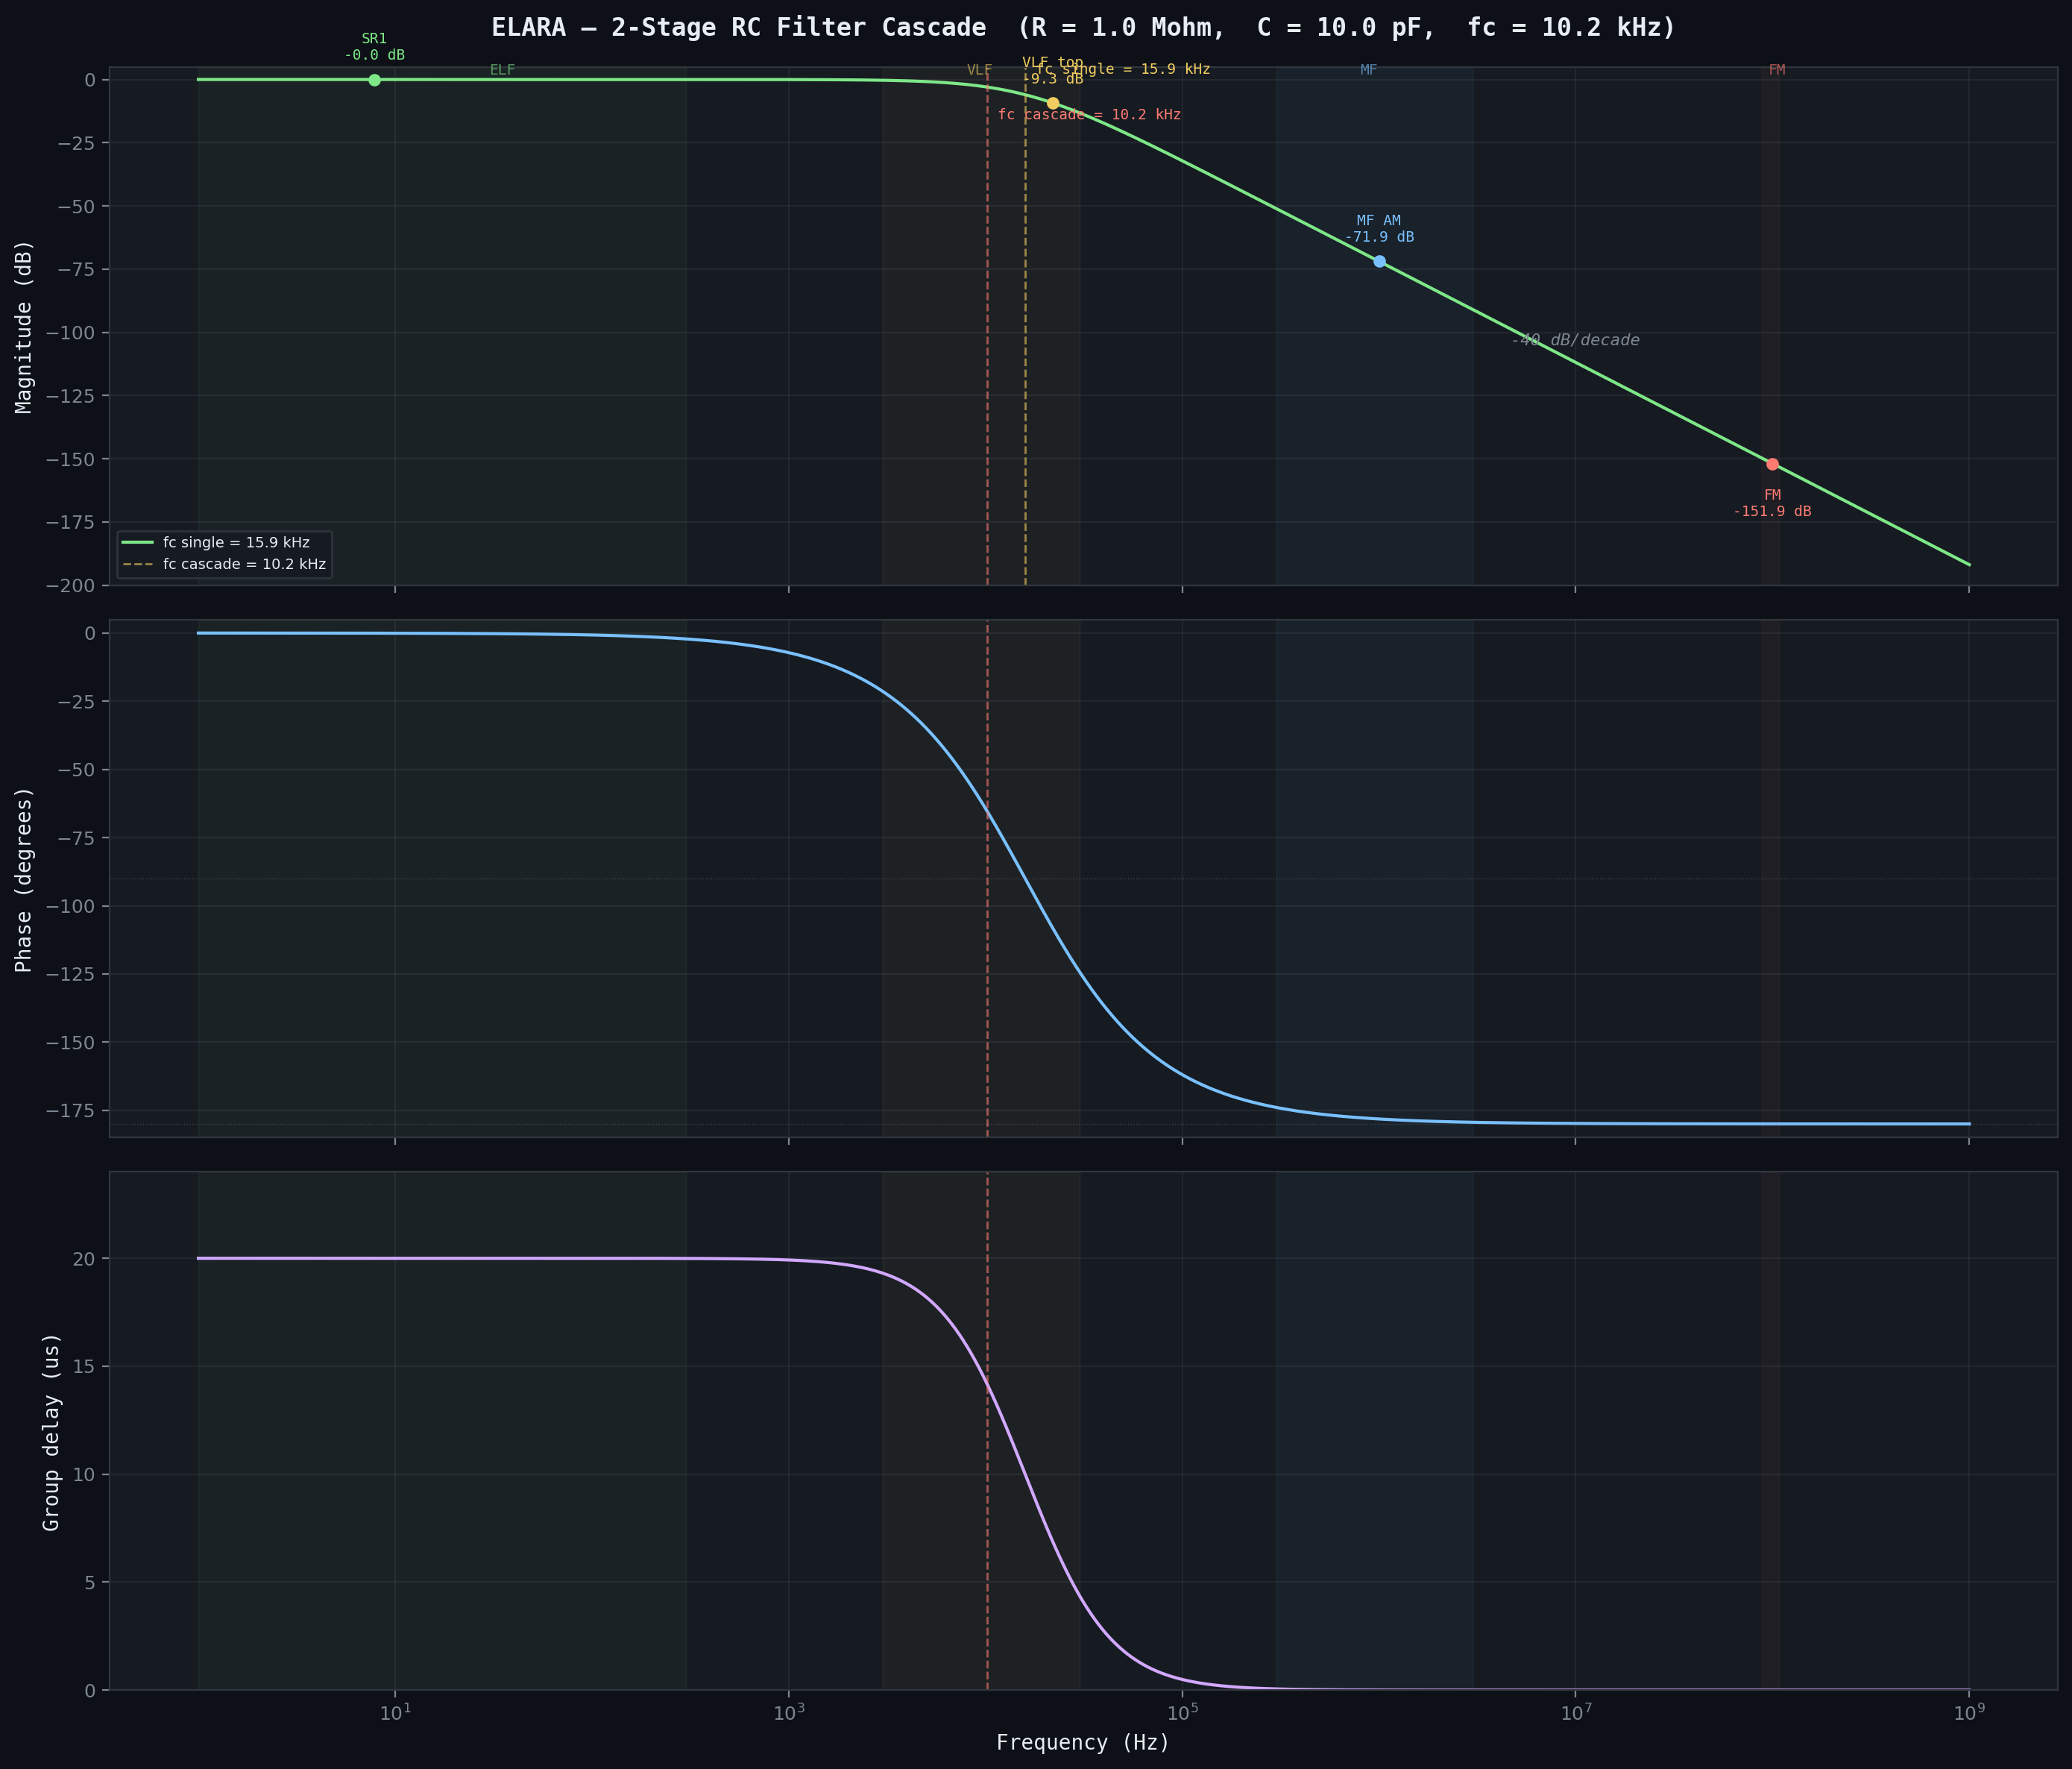

Write the Python code that produced this figure.
#!/usr/bin/env python3
"""
ELARA — 2-Stage RC Low-Pass Filter Cascade Simulation

Simulates the frequency response of the input RF rejection filter
described in PLAN.md §3.0:

    antenna ── R1 ── node1 ── R2 ── node2 ── LMP7721 IN+
                       |                |
                     C_pcb1           C_pcb2
                       |                |
                      GND              GND

Transfer function (2 identical RC stages, no interaction due to
high source impedance between stages):

    H(s) = [1 / (1 + s·R·C)]²

    |H(jw)|   = 1 / (1 + (w·R·C)²)         per stage
    phi(jw)     = -arctan(w·R·C)              per stage
    |H_total| = |H|²                         (squared for 2 stages)
    phi_total   = 2·phi                          (doubled for 2 stages)

The filter uses PCB-material capacitors (see simulations/capacitor_square)
and 1 Mohm thin-film resistors, air-mounted outside the ALU shield.

Usage:
    python rc_filter_cascade.py                     # default: 1Mohm, 10pF
    python rc_filter_cascade.py --resistance 1e6 --capacitance 10e-12
    python rc_filter_cascade.py --capacitance 5e-12  # smaller caps

Author: Matej + Claude, March 2026
"""

import argparse
import math

import numpy as np

try:
    import matplotlib
    matplotlib.use("Agg")
    import matplotlib.pyplot as plt
    HAS_MATPLOTLIB = True
except ImportError:
    HAS_MATPLOTLIB = False


# ============================================================================
# Transfer function
# ============================================================================
def transfer_function(f, r, c, stages=2):
    """
    Complex transfer function of N cascaded identical RC low-pass stages.

    H(jw) = [1 / (1 + jw·R·C)]^N

    Args:
        f:      frequency array (Hz)
        r:      resistance (ohm)
        c:      capacitance (F)
        stages: number of cascaded stages

    Returns:
        Complex transfer function H(jw)
    """
    omega = 2.0 * np.pi * f
    h_single = 1.0 / (1.0 + 1j * omega * r * c)
    return h_single ** stages


def magnitude_db(h):
    """Magnitude in dB."""
    return 20.0 * np.log10(np.abs(h))


def phase_deg(h):
    """Phase in degrees."""
    return np.degrees(np.angle(h))


def group_delay_us(f, h):
    """
    Group delay in microseconds.

    tau_g = -dphi/dw ≈ -Δphi/Δw
    """
    phi = np.unwrap(np.angle(h))
    omega = 2.0 * np.pi * f
    dphi = np.gradient(phi, omega)
    return -dphi * 1e6


def fc_single(r, c):
    """Single-stage -3 dB cutoff frequency (Hz)."""
    return 1.0 / (2.0 * np.pi * r * c)


def fc_cascade(r, c, stages=2):
    """N-stage cascade -3 dB cutoff frequency (Hz)."""
    return fc_single(r, c) * math.sqrt(2 ** (1.0 / stages) - 1)


# ============================================================================
# Key frequencies
# ============================================================================
MARKERS = [
    (7.83,   "SR1 (7.83 Hz)"),
    (14.3,   "SR2 (14.3 Hz)"),
    (20.8,   "SR3 (20.8 Hz)"),
    (1e3,    "1 kHz"),
    (10e3,   "10 kHz"),
    (22e3,   "22 kHz (VLF top)"),
    (1e6,    "1 MHz (MF AM)"),
    (100e6,  "100 MHz (FM)"),
    (900e6,  "900 MHz (GSM)"),
]


# ============================================================================
# Text output
# ============================================================================
def print_table(r, c, stages=2):
    """Print frequency response at key frequencies."""
    fc1 = fc_single(r, c)
    fcN = fc_cascade(r, c, stages)

    print("=" * 80)
    print("ELARA — 2-Stage RC Low-Pass Filter Cascade")
    print("=" * 80)
    print(f"  R = {r / 1e6:.2f} Mohm")
    print(f"  C = {c * 1e12:.2f} pF")
    print(f"  Stages = {stages}")
    print(f"  fc (single stage) = {fc1:.2f} Hz ({fc1 / 1e3:.2f} kHz)")
    print(f"  fc ({stages}-stage cascade) = {fcN:.2f} Hz ({fcN / 1e3:.2f} kHz)")
    print()
    print(f"  {'Frequency':<22}  {'Magnitude':>12}  {'Phase':>10}  {'Notes'}")
    print(f"  {'-' * 22}  {'-' * 12}  {'-' * 10}  {'-' * 20}")

    for freq, desc in MARKERS:
        h = transfer_function(np.array([freq]), r, c, stages)
        mag = magnitude_db(h)[0]
        phi = phase_deg(h)[0]
        freq_str = format_freq(freq)
        print(f"  {freq_str:<22}  {mag:>10.2f} dB  {phi:>8.1f}°  {desc}")

    print()

    # Passband flatness
    print("  Passband flatness (Schumann band, 1-50 Hz):")
    f_pb = np.array([1, 7.83, 14.3, 20.8, 33.0, 50.0])
    h_pb = transfer_function(f_pb, r, c, stages)
    for freq, h_val in zip(f_pb, h_pb):
        mag = magnitude_db(np.array([h_val]))[0]
        print(f"    {freq:>6.1f} Hz: {mag:>10.6f} dB")

    print()


def format_freq(f):
    """Format frequency with appropriate unit."""
    if f < 1e3:
        return f"{f:.2f} Hz"
    elif f < 1e6:
        return f"{f / 1e3:.1f} kHz"
    elif f < 1e9:
        return f"{f / 1e6:.0f} MHz"
    else:
        return f"{f / 1e9:.1f} GHz"


# ============================================================================
# Plot
# ============================================================================
def plot_response(r, c, stages=2):
    """Generate Bode plot of the filter cascade."""
    if not HAS_MATPLOTLIB:
        print("matplotlib not available — skipping plot")
        return

    BG_COLOR = "#0d1117"
    TEXT_COLOR = "#e6edf3"
    SUBTLE_COLOR = "#7d8590"
    PANEL_COLOR = "#161b22"
    BORDER_COLOR = "#30363d"
    SIGNAL_COLOR = "#7ee787"
    PHASE_COLOR = "#79c0ff"
    DELAY_COLOR = "#d2a8ff"

    # Frequency range: 1 Hz to 1 GHz
    f = np.logspace(0, 9, 10000)
    h = transfer_function(f, r, c, stages)
    mag = magnitude_db(h)
    phi = phase_deg(h)
    tau = group_delay_us(f, h)

    fc1 = fc_single(r, c)
    fcN = fc_cascade(r, c, stages)

    fig, (ax1, ax2, ax3) = plt.subplots(3, 1, figsize=(14, 12), sharex=True)
    fig.patch.set_facecolor(BG_COLOR)

    for ax in (ax1, ax2, ax3):
        ax.set_facecolor(PANEL_COLOR)
        ax.tick_params(colors=SUBTLE_COLOR, labelsize=9)
        ax.grid(True, which="both", alpha=0.12, color=SUBTLE_COLOR)
        for spine in ax.spines.values():
            spine.set_color(BORDER_COLOR)

    # ---- Magnitude ----
    ax1.semilogx(f, mag, color=SIGNAL_COLOR, linewidth=1.5)
    ax1.axvline(fc1, color="#f2cc60", linewidth=1, linestyle="--", alpha=0.6)
    ax1.axvline(fcN, color="#ff7b72", linewidth=1, linestyle="--", alpha=0.6)
    ax1.set_ylabel("Magnitude (dB)", fontsize=10, color=TEXT_COLOR,
                   fontfamily="monospace")
    ax1.set_ylim(-200, 5)
    ax1.set_title(
        f"ELARA — {stages}-Stage RC Filter Cascade  "
        f"(R = {r / 1e6:.1f} Mohm,  C = {c * 1e12:.1f} pF,  "
        f"fc = {fcN / 1e3:.1f} kHz)",
        fontsize=12, fontweight="bold", color=TEXT_COLOR,
        fontfamily="monospace", pad=15,
    )

    # Mark key frequencies on magnitude plot
    marker_freqs = [7.83, 22e3, 1e6, 100e6]
    marker_labels = ["SR1", "VLF top", "MF AM", "FM"]
    marker_colors = ["#7ee787", "#f2cc60", "#79c0ff", "#ff7b72"]
    for mf, ml, mc in zip(marker_freqs, marker_labels, marker_colors):
        h_m = transfer_function(np.array([mf]), r, c, stages)
        m_db = magnitude_db(h_m)[0]
        ax1.plot(mf, m_db, "o", color=mc, markersize=5, zorder=5)
        y_off = 8 if m_db > -150 else -12
        ax1.annotate(f"{ml}\n{m_db:.1f} dB", xy=(mf, m_db),
                     fontsize=7, color=mc, fontfamily="monospace",
                     ha="center", va="bottom" if y_off > 0 else "top",
                     xytext=(0, y_off), textcoords="offset points")

    # fc labels
    ax1.annotate(f"fc single = {fc1 / 1e3:.1f} kHz", xy=(fc1, -3),
                 fontsize=7, color="#f2cc60", fontfamily="monospace",
                 ha="left", va="bottom", xytext=(5, 5),
                 textcoords="offset points")
    ax1.annotate(f"fc cascade = {fcN / 1e3:.1f} kHz", xy=(fcN, -3),
                 fontsize=7, color="#ff7b72", fontfamily="monospace",
                 ha="left", va="top", xytext=(5, -10),
                 textcoords="offset points")

    # Slope annotation
    ax1.annotate("-40 dB/decade", xy=(1e7, -105), fontsize=8,
                 color=SUBTLE_COLOR, fontfamily="monospace",
                 ha="center", style="italic")

    legend1 = ax1.legend(
        [f"fc single = {fc1 / 1e3:.1f} kHz",
         f"fc cascade = {fcN / 1e3:.1f} kHz"],
        loc="lower left", fontsize=7, facecolor=PANEL_COLOR,
        edgecolor=BORDER_COLOR, labelcolor=TEXT_COLOR,
    )
    legend1.get_frame().set_alpha(0.9)

    # ---- Phase ----
    ax2.semilogx(f, phi, color=PHASE_COLOR, linewidth=1.5)
    ax2.axvline(fcN, color="#ff7b72", linewidth=1, linestyle="--", alpha=0.6)
    ax2.set_ylabel("Phase (degrees)", fontsize=10, color=TEXT_COLOR,
                   fontfamily="monospace")
    ax2.set_ylim(-185, 5)
    ax2.axhline(-90, color=SUBTLE_COLOR, linewidth=0.5, linestyle=":",
                alpha=0.4)
    ax2.axhline(-180, color=SUBTLE_COLOR, linewidth=0.5, linestyle=":",
                alpha=0.4)

    # ---- Group delay ----
    ax3.semilogx(f, tau, color=DELAY_COLOR, linewidth=1.5)
    ax3.axvline(fcN, color="#ff7b72", linewidth=1, linestyle="--", alpha=0.6)
    ax3.set_ylabel("Group delay (us)", fontsize=10, color=TEXT_COLOR,
                   fontfamily="monospace")
    ax3.set_xlabel("Frequency (Hz)", fontsize=10, color=TEXT_COLOR,
                   fontfamily="monospace")
    # Limit group delay y-axis to something readable
    # Analytical group delay at DC: tau_g = N * R * C
    tau_dc = stages * r * c * 1e6  # in us
    ax3.set_ylim(0, tau_dc * 1.2)

    # Frequency band shading
    for ax in (ax1, ax2, ax3):
        ax.axvspan(1, 300, alpha=0.04, color="#7ee787", zorder=0)      # ELF
        ax.axvspan(3e3, 30e3, alpha=0.04, color="#f2cc60", zorder=0)    # VLF
        ax.axvspan(300e3, 3e6, alpha=0.04, color="#79c0ff", zorder=0)   # MF
        ax.axvspan(88e6, 108e6, alpha=0.04, color="#ff7b72", zorder=0)  # FM

    # Band labels on top plot
    ax1.text(30, 2, "ELF", fontsize=7, color="#7ee787", fontfamily="monospace",
             alpha=0.6)
    ax1.text(8e3, 2, "VLF", fontsize=7, color="#f2cc60", fontfamily="monospace",
             alpha=0.6)
    ax1.text(800e3, 2, "MF", fontsize=7, color="#79c0ff", fontfamily="monospace",
             alpha=0.6)
    ax1.text(95e6, 2, "FM", fontsize=7, color="#ff7b72", fontfamily="monospace",
             alpha=0.6)

    plt.tight_layout()
    out_path = __file__.replace(".py", ".png")
    fig.savefig(out_path, dpi=200, facecolor=fig.get_facecolor(),
                bbox_inches="tight")
    plt.close(fig)
    print(f"  Plot saved: {out_path}")


# ============================================================================
# Comparison: different capacitance values
# ============================================================================
def plot_comparison(r, stages=2):
    """Compare filter response for different capacitance values."""
    if not HAS_MATPLOTLIB:
        return

    BG_COLOR = "#0d1117"
    TEXT_COLOR = "#e6edf3"
    SUBTLE_COLOR = "#7d8590"
    PANEL_COLOR = "#161b22"
    BORDER_COLOR = "#30363d"
    COLORS = ["#ff7b72", "#f2cc60", "#7ee787", "#79c0ff", "#d2a8ff"]

    caps_pf = [5, 8, 10, 15, 20]
    f = np.logspace(0, 9, 10000)

    fig, ax = plt.subplots(1, 1, figsize=(14, 6))
    fig.patch.set_facecolor(BG_COLOR)
    ax.set_facecolor(PANEL_COLOR)
    ax.tick_params(colors=SUBTLE_COLOR, labelsize=9)
    ax.grid(True, which="both", alpha=0.12, color=SUBTLE_COLOR)
    for spine in ax.spines.values():
        spine.set_color(BORDER_COLOR)

    for c_pf, color in zip(caps_pf, COLORS):
        c = c_pf * 1e-12
        h = transfer_function(f, r, c, stages)
        mag = magnitude_db(h)
        fcN = fc_cascade(r, c, stages)
        label = (f"C = {c_pf} pF  (fc = {fcN / 1e3:.1f} kHz, "
                 f"{magnitude_db(transfer_function(np.array([22e3]), r, c, stages))[0]:.1f} dB @ 22 kHz, "
                 f"{magnitude_db(transfer_function(np.array([100e6]), r, c, stages))[0]:.0f} dB @ FM)")
        ax.semilogx(f, mag, color=color, linewidth=1.5, label=label)

    ax.axvline(22e3, color=SUBTLE_COLOR, linewidth=1, linestyle=":",
               alpha=0.4)
    ax.annotate("22 kHz\n(VLF top)", xy=(22e3, -5), fontsize=7,
                color=SUBTLE_COLOR, fontfamily="monospace", ha="left",
                xytext=(5, 0), textcoords="offset points")

    ax.set_ylabel("Magnitude (dB)", fontsize=10, color=TEXT_COLOR,
                  fontfamily="monospace")
    ax.set_xlabel("Frequency (Hz)", fontsize=10, color=TEXT_COLOR,
                  fontfamily="monospace")
    ax.set_title(
        f"ELARA — Filter Cascade Comparison: Capacitance Sweep  "
        f"(R = {r / 1e6:.1f} Mohm, {stages} stages)",
        fontsize=12, fontweight="bold", color=TEXT_COLOR,
        fontfamily="monospace", pad=15,
    )
    ax.set_ylim(-200, 5)

    legend = ax.legend(loc="lower left", fontsize=8, facecolor=PANEL_COLOR,
                       edgecolor=BORDER_COLOR, labelcolor=TEXT_COLOR)
    legend.get_frame().set_alpha(0.9)

    # Band shading
    ax.axvspan(1, 300, alpha=0.04, color="#7ee787", zorder=0)
    ax.axvspan(3e3, 30e3, alpha=0.04, color="#f2cc60", zorder=0)
    ax.axvspan(300e3, 3e6, alpha=0.04, color="#79c0ff", zorder=0)
    ax.axvspan(88e6, 108e6, alpha=0.04, color="#ff7b72", zorder=0)

    plt.tight_layout()
    out_path = __file__.replace(".py", "_comparison.png")
    fig.savefig(out_path, dpi=200, facecolor=fig.get_facecolor(),
                bbox_inches="tight")
    plt.close(fig)
    print(f"  Comparison plot saved: {out_path}")


# ============================================================================
# Main
# ============================================================================
def main():
    parser = argparse.ArgumentParser(
        description="ELARA — 2-Stage RC Filter Cascade Simulation",
    )
    parser.add_argument("-r", "--resistance", type=float, default=1e6,
                        help="Filter resistance in ohm (default: 1e6 = 1 Mohm)")
    parser.add_argument("-c", "--capacitance", type=float, default=10e-12,
                        help="Filter capacitance in F (default: 10e-12 = 10 pF)")
    parser.add_argument("-n", "--stages", type=int, default=2,
                        help="Number of cascaded stages (default: 2)")
    parser.add_argument("--no-plot", action="store_true",
                        help="Skip plot generation")
    parser.add_argument("--comparison", action="store_true",
                        help="Also generate capacitance comparison plot")
    args = parser.parse_args()

    print_table(args.resistance, args.capacitance, args.stages)

    if not args.no_plot:
        plot_response(args.resistance, args.capacitance, args.stages)

        if args.comparison:
            plot_comparison(args.resistance, args.stages)


if __name__ == "__main__":
    main()
